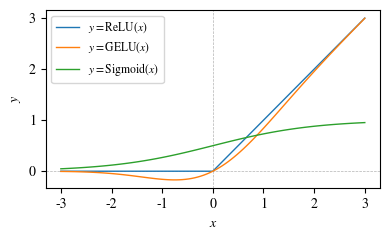

Python code for this plot:
#!/usr/bin/env python3

import numpy as np
from matplotlib import pyplot as plt
from scipy.stats import norm

plt.rcParams["font.family"] = "serif"
plt.rcParams["font.serif"] = "STIXGeneral"
plt.rcParams["mathtext.fontset"] = "stix"

out_filename = "./activations.pdf"


def main():
    fig, ax = plt.subplots(figsize=(4, 2.5))

    xs = np.linspace(-3, 3, 101)

    ax.axhline(0, color="0.7", linestyle="--", linewidth=0.5)
    ax.axvline(0, color="0.7", linestyle="--", linewidth=0.5)

    ax.plot(
        xs,
        np.maximum(xs, 0),
        color="C0",
        label="$y = \\mathrm{ReLU}(x)$",
        linewidth=1,
    )
    ax.plot(
        xs,
        xs * norm.cdf(xs),
        color="C1",
        label="$y = \\mathrm{GELU}(x)$",
        linewidth=1,
    )
    ax.plot(
        xs,
        1 / (1 + np.exp(-xs)),
        color="C2",
        label="$y = \\mathrm{Sigmoid}(x)$",
        linewidth=1,
    )

    ax.set_xlabel("$x$")
    ax.set_ylabel("$y$")
    # ax.set_xticks([-1, 0, 1])
    # ax.set_yticks([-1, 0, 1])
    ax.legend(fontsize="small")

    fig.tight_layout()
    print(out_filename)
    fig.savefig(out_filename, bbox_inches="tight", pad_inches=0)


if __name__ == "__main__":
    main()
